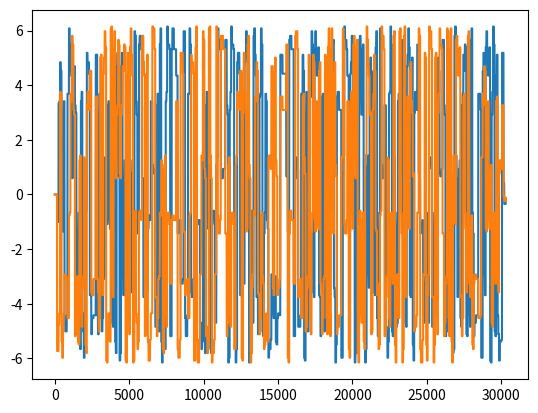

Write the Python code that produced this figure.
import numpy as np
import matplotlib.pyplot as plt
from numpy.core.numeric import roll
from scipy import signal

def raised_root_cosine(upsample, num_positive_lobes, alpha):
    """
    Root raised cosine (RRC) filter (FIR) impulse response.

    upsample: number of samples per symbol

    num_positive_lobes: number of positive overlaping symbols
    length of filter is 2 * num_positive_lobes + 1 samples

    alpha: roll-off factor
    """

    N = upsample * (num_positive_lobes * 2 + 1)
    t = (np.arange(N) - N / 2) / upsample

    # result vector
    h_rrc = np.zeros(t.size, dtype=np.float32)

    # index for special cases
    sample_i = np.zeros(t.size, dtype=np.int8)

    # deal with special cases
    subi = t == 0
    sample_i = np.bitwise_or(sample_i, subi)
    h_rrc[subi] = 1.0 - alpha + (4 * alpha / np.pi)

    subi = np.abs(t) == 1 / (4 * alpha)
    sample_i = np.bitwise_or(sample_i, subi)
    h_rrc[subi] = (alpha / np.sqrt(2)) \
                * (((1 + 2 / np.pi) * (np.sin(np.pi / (4 * alpha))))
                + ((1 - 2 / np.pi) * (np.cos(np.pi / (4 * alpha)))))

    # base case
    sample_i = np.bitwise_not(sample_i)
    ti = t[sample_i]
    h_rrc[sample_i] = np.sin(np.pi * ti * (1 - alpha)) \
                    + 4 * alpha * ti * np.cos(np.pi * ti * (1 + alpha))
    h_rrc[sample_i] /= (np.pi * ti * (1 - (4 * alpha * ti) ** 2))

    return h_rrc

if __name__ == "__main__":
    # Global constants
    save_file = False
    outfile1 = open("outQ.txt", "w")
    outfile2 = open("outI.txt", "w")

    num_symbols = 300
    N = 100*num_symbols

    # Crate random samples
    x_int = np.random.randint(0, 8, num_symbols)  # 0 to 
    #x_int = np.array([3,6,8,1,4,5,4,7,1,2,3,0,2,6,3,2,7,1,3,4])
    print(len(x_int))
    x_degrees = x_int * 360 / 8.0 + 35  # //calculate phase shift degrees for each symbol
    x_radians = x_degrees * np.pi / 180.0  # sin() and cos() takes in radians
    x_symbols = np.cos(x_radians) + 1j * np.sin(x_radians)  # this produces our PSK complex symbols

    i = 0
    symbols = np.zeros(0)
    for i in range(num_symbols):
        symbols = np.append(symbols, np.ones(int(N / num_symbols)) * x_symbols[i])

    h = raised_root_cosine(int(N / num_symbols), 1, 0.6)

    filts = np.convolve(h, symbols)
    dsQ = np.real(filts)*5
    dsI = np.imag(filts)*5


    if save_file:
        for i in range(len(dsQ)):
            fQ = (np.floor(dsQ[i])).astype(int)
            fI = (np.floor(dsI[i])).astype(int)
            'print (sig[i] , fl)'
            outfile1.write(np.binary_repr(fQ, width=12) + "\n")
            outfile2.write(np.binary_repr(fI, width=12) + "\n")

    print(len(dsQ))

    print('ff')
    plt.plot(dsQ)
    plt.plot(dsI)
    plt.show()
